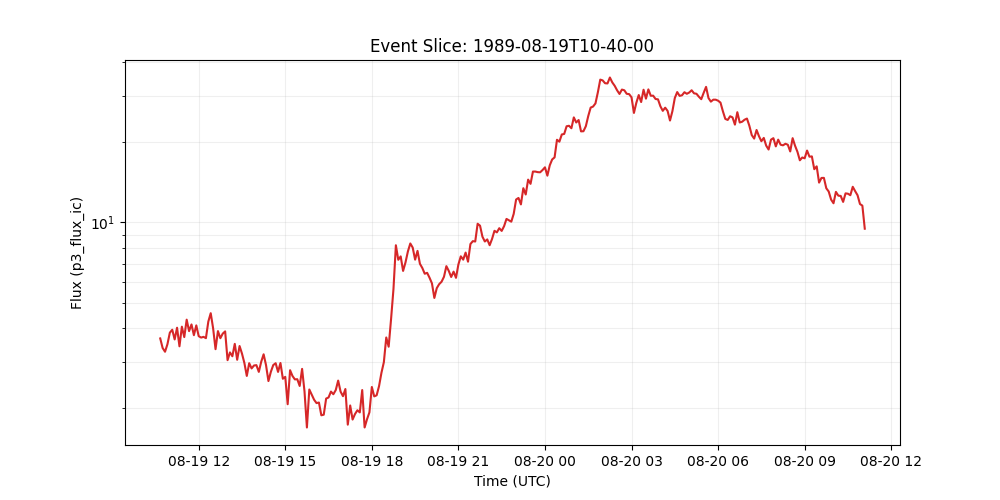

Source data for this figure (header and first rows):
time_tag, p3_flux_ic
1989-08-19 10:40:00, 3.665
1989-08-19 10:45:00, 3.374
1989-08-19 10:50:00, 3.267
1989-08-19 10:55:00, 3.487
1989-08-19 11:00:00, 3.853
1989-08-19 11:05:00, 3.952
1989-08-19 11:10:00, 3.634
1989-08-19 11:15:00, 4.021
1989-08-19 11:20:00, 3.424
1989-08-19 11:25:00, 4.059
1989-08-19 11:30:00, 3.707
1989-08-19 11:35:00, 4.313
1989-08-19 11:40:00, 3.905
1989-08-19 11:45:00, 4.137
1989-08-19 11:50:00, 3.77
1989-08-19 11:55:00, 4.104
1989-08-19 12:00:00, 3.738
1989-08-19 12:05:00, 3.692
1989-08-19 12:10:00, 3.716
1989-08-19 12:15:00, 3.675
1989-08-19 12:20:00, 4.241
1989-08-19 12:25:00, 4.561
1989-08-19 12:30:00, 3.999
1989-08-19 12:35:00, 3.34
1989-08-19 12:40:00, 3.906
1989-08-19 12:45:00, 3.672
1989-08-19 12:50:00, 3.822
1989-08-19 12:55:00, 3.896
1989-08-19 13:00:00, 3.037
1989-08-19 13:05:00, 3.248
1989-08-19 13:10:00, 3.141
1989-08-19 13:15:00, 3.497
1989-08-19 13:20:00, 3.047
1989-08-19 13:25:00, 3.432
1989-08-19 13:30:00, 3.214
1989-08-19 13:35:00, 2.963
1989-08-19 13:40:00, 2.649
1989-08-19 13:45:00, 2.958
1989-08-19 13:50:00, 2.827
1989-08-19 13:55:00, 2.9
1989-08-19 14:00:00, 2.909
1989-08-19 14:05:00, 2.744
1989-08-19 14:10:00, 2.995
1989-08-19 14:15:00, 3.195
1989-08-19 14:20:00, 2.908
1989-08-19 14:25:00, 2.534
1989-08-19 14:30:00, 2.744
1989-08-19 14:35:00, 2.91
1989-08-19 14:40:00, 2.958
1989-08-19 14:45:00, 2.743
1989-08-19 14:50:00, 2.963
1989-08-19 14:55:00, 2.585
1989-08-19 15:00:00, 2.628
1989-08-19 15:05:00, 2.074
1989-08-19 15:10:00, 2.784
1989-08-19 15:15:00, 2.649
1989-08-19 15:20:00, 2.571
1989-08-19 15:25:00, 2.575
1989-08-19 15:30:00, 2.429
1989-08-19 15:35:00, 2.816
... 234 more rows
